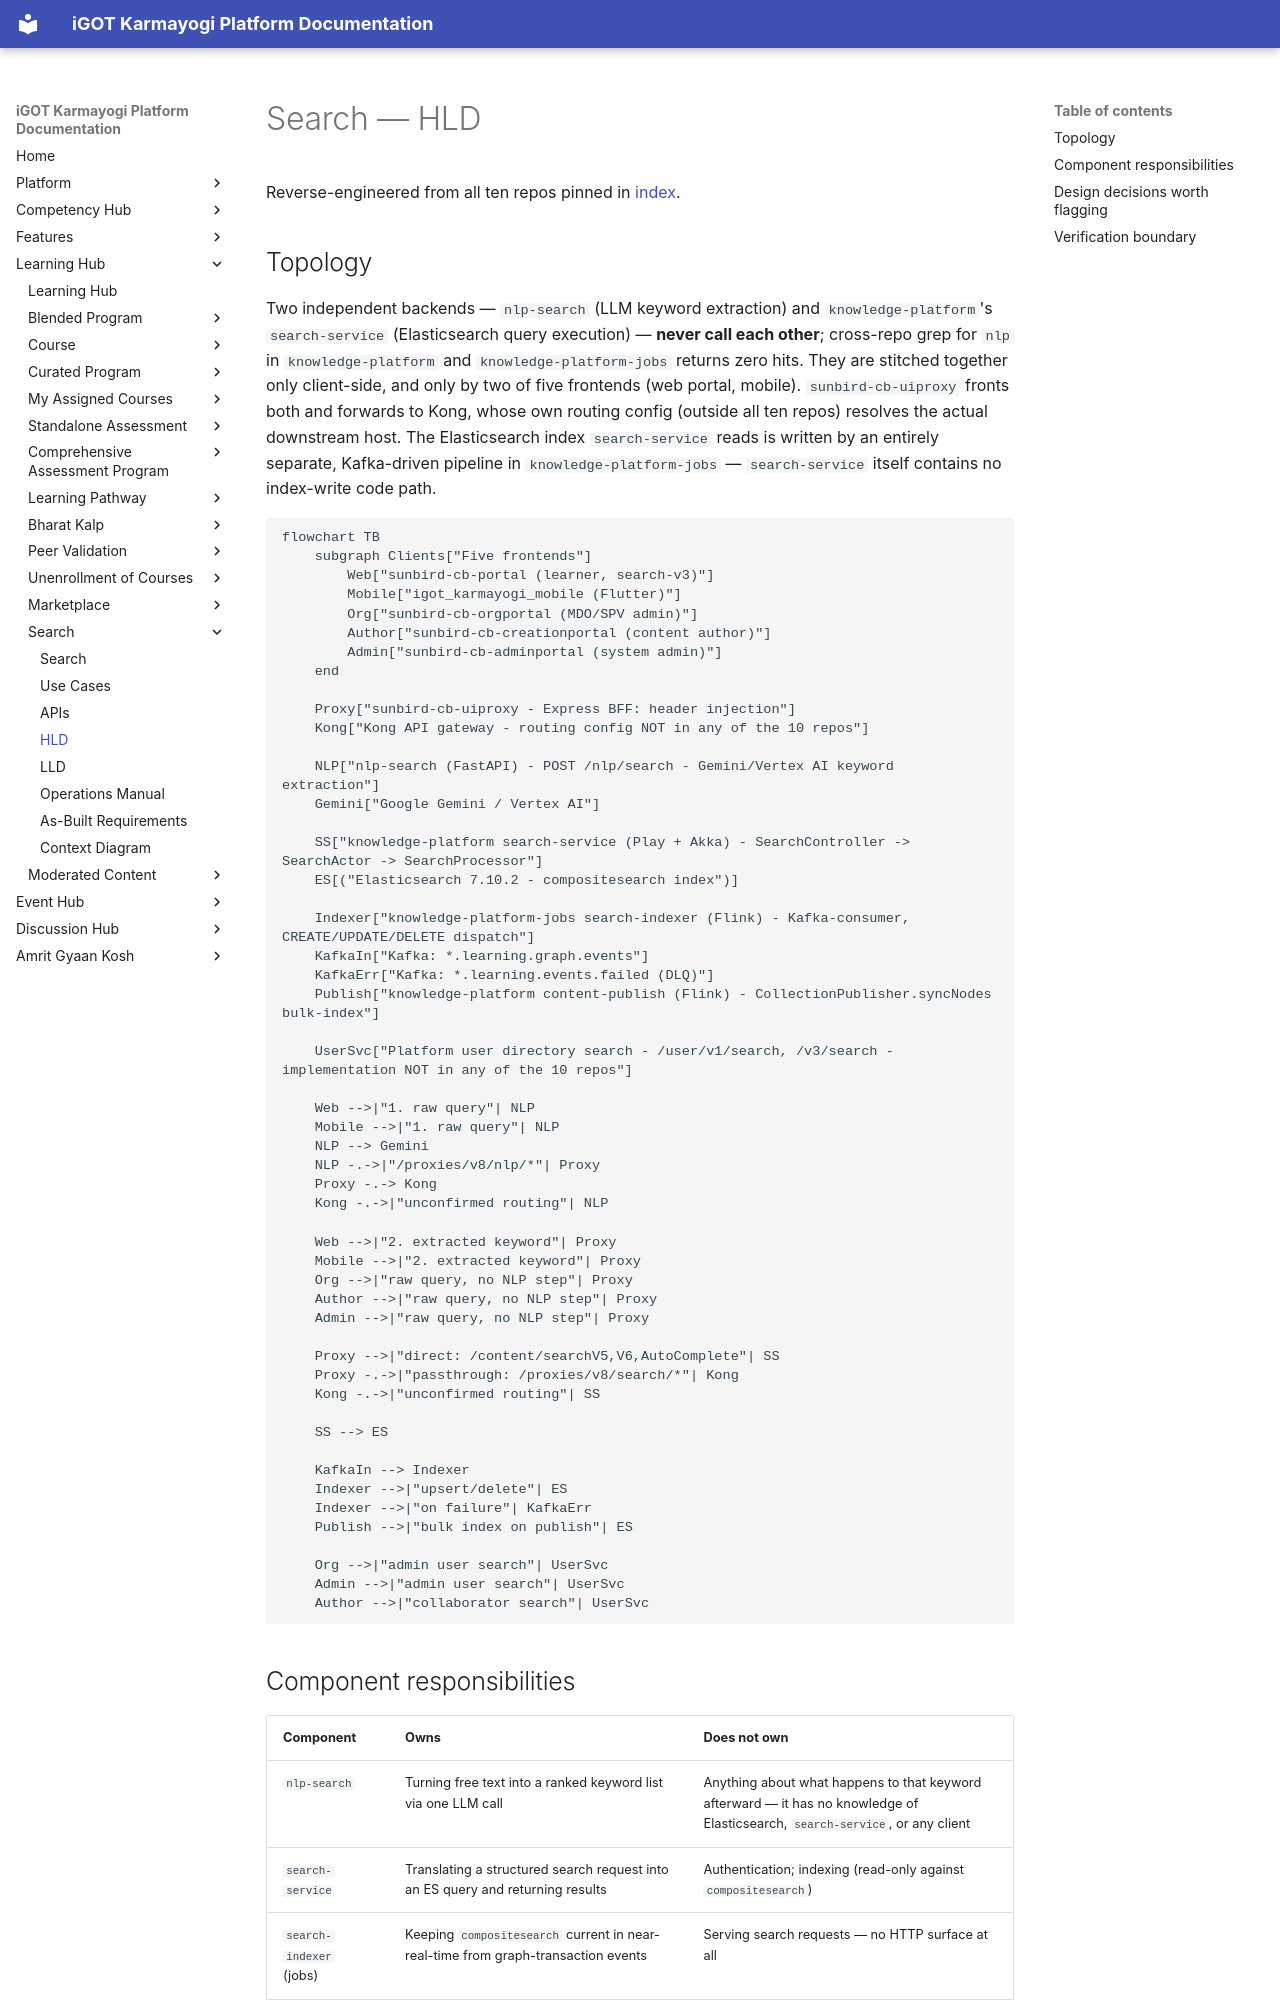

repository: KB-iGOT/igot-docs · page: learning-hub/search/hld/index.html · generator: mkdocs

# Search — HLD

Reverse-engineered from all ten repos pinned in [index](index.md).

## Topology

Two independent backends — `nlp-search` (LLM keyword extraction) and
`knowledge-platform`'s `search-service` (Elasticsearch query execution) —
**never call each other**; cross-repo grep for `nlp` in `knowledge-platform`
and `knowledge-platform-jobs` returns zero hits. They are stitched together
only client-side, and only by two of five frontends (web portal, mobile).
`sunbird-cb-uiproxy` fronts both and forwards to
Kong, whose own routing config (outside all ten repos) resolves the actual
downstream host. The Elasticsearch index `search-service` reads is written
by an entirely separate, Kafka-driven pipeline in `knowledge-platform-jobs`
— `search-service` itself contains no index-write code path.

```mermaid
flowchart TB
    subgraph Clients["Five frontends"]
        Web["sunbird-cb-portal (learner, search-v3)"]
        Mobile["igot_karmayogi_mobile (Flutter)"]
        Org["sunbird-cb-orgportal (MDO/SPV admin)"]
        Author["sunbird-cb-creationportal (content author)"]
        Admin["sunbird-cb-adminportal (system admin)"]
    end

    Proxy["sunbird-cb-uiproxy - Express BFF: header injection"]
    Kong["Kong API gateway - routing config NOT in any of the 10 repos"]

    NLP["nlp-search (FastAPI) - POST /nlp/search - Gemini/Vertex AI keyword extraction"]
    Gemini["Google Gemini / Vertex AI"]

    SS["knowledge-platform search-service (Play + Akka) - SearchController -> SearchActor -> SearchProcessor"]
    ES[("Elasticsearch 7.10.2 - compositesearch index")]

    Indexer["knowledge-platform-jobs search-indexer (Flink) - Kafka-consumer, CREATE/UPDATE/DELETE dispatch"]
    KafkaIn["Kafka: *.learning.graph.events"]
    KafkaErr["Kafka: *.learning.events.failed (DLQ)"]
    Publish["knowledge-platform content-publish (Flink) - CollectionPublisher.syncNodes bulk-index"]

    UserSvc["Platform user directory search - /user/v1/search, /v3/search - implementation NOT in any of the 10 repos"]

    Web -->|"1. raw query"| NLP
    Mobile -->|"1. raw query"| NLP
    NLP --> Gemini
    NLP -.->|"/proxies/v8/nlp/*"| Proxy
    Proxy -.-> Kong
    Kong -.->|"unconfirmed routing"| NLP

    Web -->|"2. extracted keyword"| Proxy
    Mobile -->|"2. extracted keyword"| Proxy
    Org -->|"raw query, no NLP step"| Proxy
    Author -->|"raw query, no NLP step"| Proxy
    Admin -->|"raw query, no NLP step"| Proxy

    Proxy -->|"direct: /content/searchV5,V6,AutoComplete"| SS
    Proxy -.->|"passthrough: /proxies/v8/search/*"| Kong
    Kong -.->|"unconfirmed routing"| SS

    SS --> ES

    KafkaIn --> Indexer
    Indexer -->|"upsert/delete"| ES
    Indexer -->|"on failure"| KafkaErr
    Publish -->|"bulk index on publish"| ES

    Org -->|"admin user search"| UserSvc
    Admin -->|"admin user search"| UserSvc
    Author -->|"collaborator search"| UserSvc
```
